Run: headless pygame with SDL's dummy video driver; simulated clock (each Clock.tick advances the game by its frame time, no real sleeping); random seed 0; keys injected as events and as key.get_pressed() state; no mouse input.
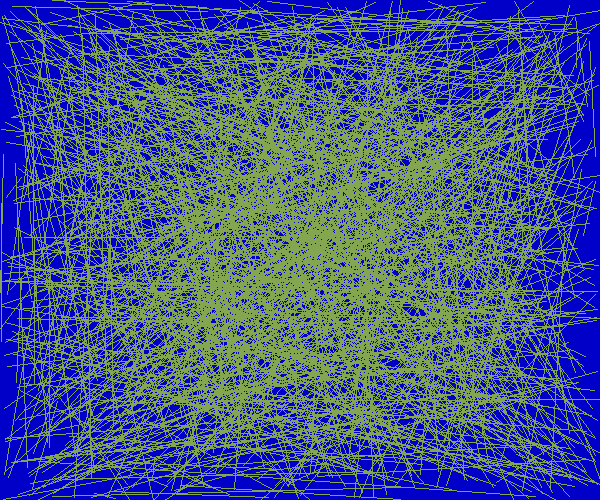
Frame 1 of 1 · flips 1–60 · no input

The pygame program that drew these frames:

import pygame
import random
#import time
import sys
from pygame.locals import *
screen=pygame.display.set_mode((600,500))
pygame.display.set_caption("random line")

while True:
    for event in pygame.event.get():
        if event.type in (QUIT,KEYDOWN):
            sys.exit()

    screen.fill((0,0,200))
    color=random.randint(0,255),random.randint(0,255),random.randint(0,255)
    width=1
    for i in range(0,1000):
        #time.sleep(1)
        pygame.draw.line(screen,color,(random.randint(0,600),random.randint(0,500)),(random.randint(0,600),random.randint(0,500)),width)
        i=i-1
        

    pygame.display.update()
